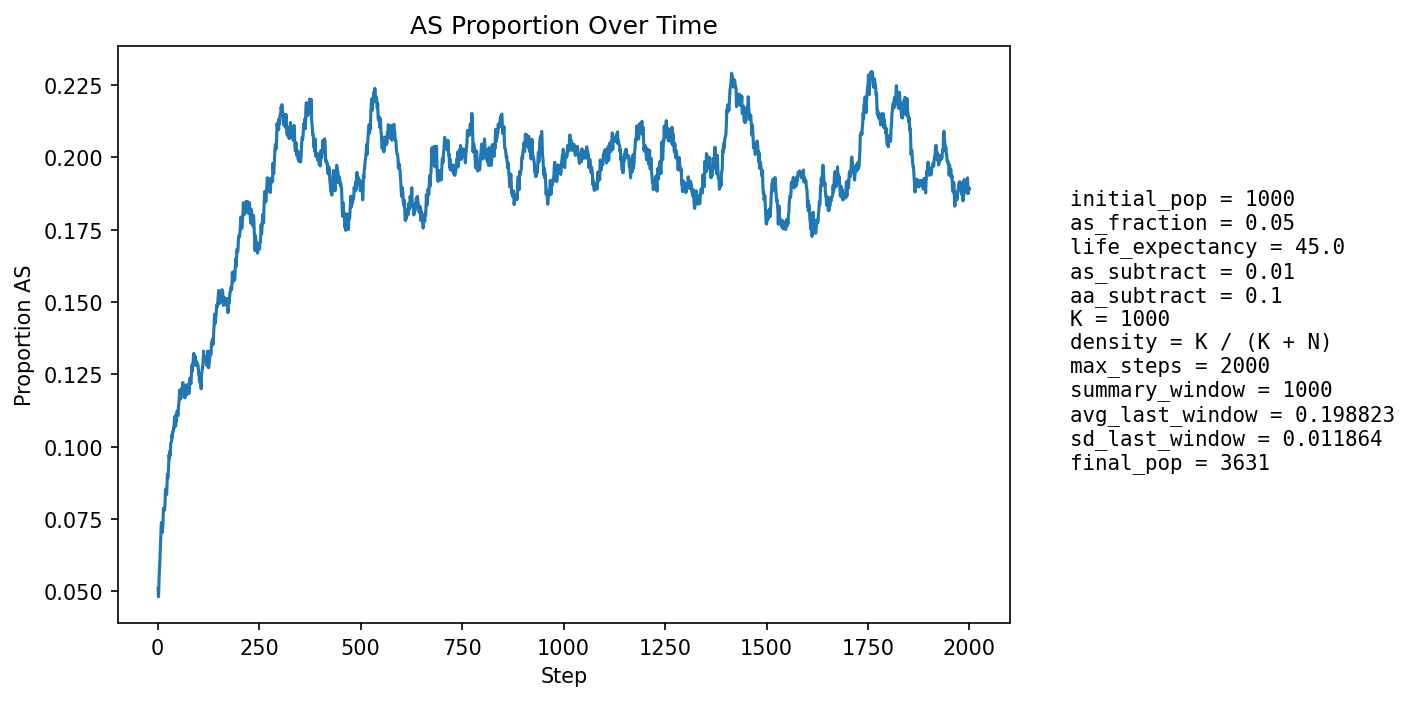

The data file committed next to this chart (first rows):
step, population_size, births, newborn_AA, newborn_AS, newborn_SS, prop_newborn_AA, prop_newborn_AS, prop_newborn_SS, prop_repro_AA, prop_repro_AS, prop_AS_population
1, 1157, 268, 256, 12, 0, 0.9552, 0.04478, 0.0, 0.959, 0.04097, 0.05099
2, 1246, 249, 244, 5, 0, 0.9799, 0.02008, 0.0, 0.9572, 0.04275, 0.04815
3, 1327, 241, 227, 13, 1, 0.9419, 0.05394, 0.004149, 0.9538, 0.04621, 0.05275
4, 1405, 236, 221, 15, 0, 0.9364, 0.06356, 0.0, 0.9381, 0.06193, 0.05694
5, 1514, 269, 252, 16, 1, 0.9368, 0.05948, 0.003717, 0.9383, 0.06173, 0.05945
6, 1632, 291, 271, 20, 0, 0.9313, 0.06873, 0.0, 0.944, 0.05601, 0.06311
7, 1755, 307, 285, 22, 0, 0.9283, 0.07166, 0.0, 0.9406, 0.05941, 0.06667
8, 1883, 319, 296, 23, 0, 0.9279, 0.0721, 0.0, 0.9363, 0.06371, 0.06957
9, 2018, 335, 308, 27, 0, 0.9194, 0.0806, 0.0, 0.9338, 0.06618, 0.07384
10, 2161, 354, 332, 22, 0, 0.9379, 0.06215, 0.0, 0.9288, 0.07123, 0.07358
11, 2302, 370, 352, 18, 0, 0.9514, 0.04865, 0.0, 0.9256, 0.07436, 0.07037
12, 2443, 385, 356, 28, 1, 0.9247, 0.07273, 0.002597, 0.9276, 0.07238, 0.07204
13, 2570, 381, 351, 30, 0, 0.9213, 0.07874, 0.0, 0.9238, 0.07616, 0.07354
14, 2685, 385, 341, 41, 3, 0.8857, 0.1065, 0.007792, 0.9229, 0.07715, 0.07858
15, 2797, 393, 362, 30, 1, 0.9211, 0.07634, 0.002545, 0.9262, 0.07384, 0.0783
16, 2901, 403, 371, 32, 0, 0.9206, 0.0794, 0.0, 0.9255, 0.07451, 0.07894
17, 2994, 408, 381, 27, 0, 0.9338, 0.06618, 0.0, 0.924, 0.07596, 0.07816
18, 3077, 411, 376, 33, 2, 0.9148, 0.08029, 0.004866, 0.9184, 0.08156, 0.07995
19, 3158, 414, 369, 44, 1, 0.8913, 0.1063, 0.002415, 0.9183, 0.08171, 0.08486
20, 3233, 417, 382, 35, 0, 0.9161, 0.08393, 0.0, 0.917, 0.083, 0.08537
21, 3298, 419, 386, 33, 0, 0.9212, 0.07876, 0.0, 0.9189, 0.08113, 0.08551
22, 3354, 420, 395, 25, 0, 0.9405, 0.05952, 0.0, 0.9164, 0.08356, 0.08348
23, 3404, 422, 379, 42, 1, 0.8981, 0.09953, 0.00237, 0.9085, 0.0915, 0.08696
24, 3448, 422, 376, 46, 0, 0.891, 0.109, 0.0, 0.9074, 0.09257, 0.09049
25, 3487, 424, 394, 30, 0, 0.9292, 0.07075, 0.0, 0.9076, 0.09236, 0.08919
26, 3513, 424, 386, 36, 2, 0.9104, 0.08491, 0.004717, 0.9137, 0.08627, 0.09081
27, 3539, 425, 381, 43, 1, 0.8965, 0.1012, 0.002353, 0.9093, 0.09072, 0.09353
28, 3558, 425, 374, 48, 3, 0.88, 0.1129, 0.007059, 0.9046, 0.09539, 0.09725
29, 3574, 425, 390, 34, 1, 0.9176, 0.08, 0.002353, 0.9045, 0.09546, 0.09597
30, 3585, 425, 378, 45, 2, 0.8894, 0.1059, 0.004706, 0.9043, 0.09573, 0.09847
31, 3595, 424, 389, 33, 2, 0.9175, 0.07783, 0.004717, 0.9044, 0.09558, 0.09708
32, 3606, 425, 375, 50, 0, 0.8824, 0.1176, 0.0, 0.8995, 0.1005, 0.1012
33, 3609, 424, 382, 41, 1, 0.9009, 0.0967, 0.002358, 0.9006, 0.09939, 0.1014
34, 3617, 424, 387, 37, 0, 0.9127, 0.08726, 0.0, 0.8946, 0.1054, 0.1017
35, 3618, 424, 376, 45, 3, 0.8868, 0.1061, 0.007075, 0.8972, 0.1028, 0.1042
36, 3623, 424, 387, 37, 0, 0.9127, 0.08726, 0.0, 0.8943, 0.1057, 0.1032
37, 3621, 424, 376, 44, 4, 0.8868, 0.1038, 0.009434, 0.8918, 0.1082, 0.1052
38, 3621, 424, 383, 41, 0, 0.9033, 0.0967, 0.0, 0.8919, 0.1081, 0.1052
39, 3623, 424, 379, 44, 1, 0.8939, 0.1038, 0.002358, 0.8908, 0.1092, 0.1065
40, 3624, 424, 384, 39, 1, 0.9057, 0.09198, 0.002358, 0.8939, 0.1061, 0.1062
41, 3620, 423, 370, 49, 4, 0.8747, 0.1158, 0.009456, 0.8912, 0.1088, 0.1091
42, 3621, 424, 377, 46, 1, 0.8892, 0.1085, 0.002358, 0.8918, 0.1082, 0.1096
43, 3623, 424, 378, 46, 0, 0.8915, 0.1085, 0.0, 0.8893, 0.1107, 0.1107
44, 3622, 424, 393, 29, 2, 0.9269, 0.0684, 0.004717, 0.8923, 0.1077, 0.1071
45, 3624, 423, 381, 42, 0, 0.9007, 0.09929, 0.0, 0.8891, 0.1109, 0.1084
46, 3626, 424, 383, 41, 0, 0.9033, 0.0967, 0.0, 0.8862, 0.1138, 0.1087
47, 3625, 423, 371, 51, 1, 0.8771, 0.1206, 0.002364, 0.8851, 0.1149, 0.1117
48, 3623, 423, 374, 46, 3, 0.8842, 0.1087, 0.007092, 0.8886, 0.1114, 0.1123
49, 3621, 423, 380, 42, 1, 0.8983, 0.09929, 0.002364, 0.8896, 0.1104, 0.1116
50, 3621, 424, 383, 39, 2, 0.9033, 0.09198, 0.004717, 0.8903, 0.1097, 0.1107
51, 3618, 424, 367, 54, 3, 0.8656, 0.1274, 0.007075, 0.8877, 0.1123, 0.1136
52, 3620, 424, 373, 49, 2, 0.8797, 0.1156, 0.004717, 0.8856, 0.1144, 0.1149
53, 3624, 424, 374, 49, 1, 0.8821, 0.1156, 0.002358, 0.8871, 0.1129, 0.1167
54, 3621, 423, 366, 55, 2, 0.8652, 0.13, 0.004728, 0.8886, 0.1114, 0.1196
55, 3624, 423, 377, 45, 1, 0.8913, 0.1064, 0.002364, 0.885, 0.115, 0.1189
56, 3624, 424, 383, 40, 1, 0.9033, 0.09434, 0.002358, 0.8795, 0.1205, 0.1175
57, 3621, 424, 382, 38, 4, 0.9009, 0.08962, 0.009434, 0.8776, 0.1224, 0.1165
58, 3624, 424, 375, 49, 0, 0.8844, 0.1156, 0.0, 0.8724, 0.1276, 0.1184
59, 3625, 423, 370, 51, 2, 0.8747, 0.1206, 0.004728, 0.8744, 0.1256, 0.1203
60, 3626, 424, 378, 44, 2, 0.8915, 0.1038, 0.004717, 0.8776, 0.1224, 0.1197
... 1,940 more rows
